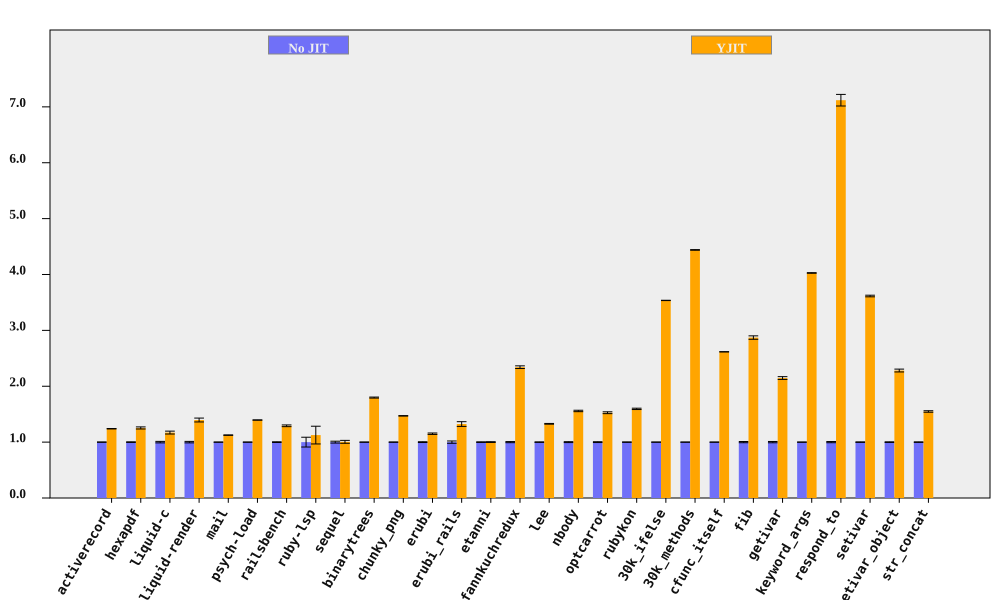

Data behind this chart, as committed beside it:
bench, No JIT (ms), No JIT RSD, YJIT (ms), YJIT RSD, YJIT spd, YJIT spd RSD, % in YJIT
activerecord, 427.7, 0.2162, 345, 0.2365, 1.24, 0.3204, 89.4
hexapdf, 8115, 0.5252, 6473, 1.402, 1.254, 1.497, 89.68
liquid-c, 232.6, 1.33, 198.7, 1.751, 1.171, 2.199, 92.95
liquid-render, 563.2, 1.316, 403.5, 2.107, 1.396, 2.485, 87.6
mail, 456.2, 0.1156, 405.4, 0.3068, 1.125, 0.3279, 99.05
psych-load, 7509, 0.08604, 5381, 0.05028, 1.395, 0.09965, 99.99
railsbench, 7448, 0.6414, 5763, 1, 1.292, 1.188, 93
ruby-lsp, 225.7, 8.762, 200.5, 11.04, 1.126, 14.1, 67.8
sequel, 400.1, 1.66, 398, 1.982, 1.005, 2.585, 82.36
binarytrees, 989.9, 0.09266, 550.8, 0.4953, 1.797, 0.5039, 100
chunky_png, 2280, 0.2233, 1550, 0.09144, 1.47, 0.2413, 100
erubi, 677.3, 0.7007, 588.7, 0.8571, 1.151, 1.107, 100
erubi_rails, 64.56, 2.053, 48.78, 2.446, 1.324, 3.194, 89.02
etanni, 950.8, 0.5181, 949.8, 0.4266, 1.001, 0.6711, 7.029
fannkuchredux, 5557, 0.9885, 2373, 0.2441, 2.341, 1.018, 90.2
lee, 3200, 0.4205, 2410, 0.2539, 1.328, 0.4912, 99.97
nbody, 273.8, 0.8138, 175.8, 0.06723, 1.558, 0.8166, 100
optcarrot, 16202, 0.7352, 10616, 0.7877, 1.526, 1.077, 96.78
rubykon, 32418, 0.3423, 20321, 0.6702, 1.595, 0.7526, 99.69
30k_ifelse, 7075, 0.07373, 2001, 0.03371, 3.536, 0.08107, 99.99
30k_methods, 18120, 0.09744, 4081, 0.07773, 4.44, 0.1247, 100
cfunc_itself, 270.4, 0.05711, 103.3, 0.01121, 2.616, 0.0582, 100
fib, 549.2, 1.073, 191.3, 0.008598, 2.871, 1.073, 100
getivar, 230.7, 1.16, 107.5, 0.007407, 2.147, 1.16, 95.53
keyword_args, 696.6, 0.1243, 173, 0.01242, 4.027, 0.125, 100
respond_to, 719.4, 1.055, 101, 1.006, 7.119, 1.458, 100
setivar, 180.9, 0.4008, 50.04, 0.01328, 3.615, 0.401, 98.45
setivar_object, 290.8, 0.5366, 127.5, 0.9716, 2.281, 1.11, 95.21
str_concat, 164.9, 0.4611, 106.5, 0.7301, 1.548, 0.8635, 99.96
